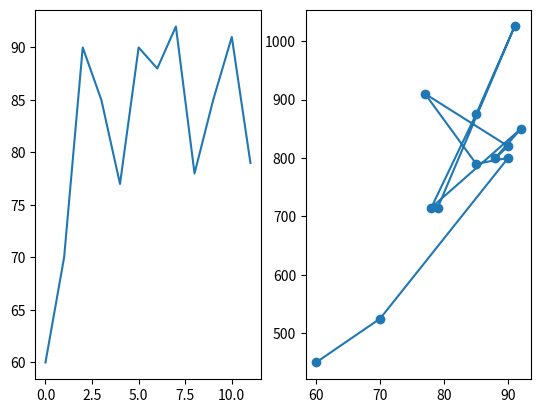

Write Python code to recreate this figure.
from matplotlib import pyplot as plt

months = range(12)
temps = [60, 70, 90, 85, 77, 90, 88, 92, 78, 85, 91, 79]
flight_prices = [450, 525, 800, 790, 910, 820, 800, 850, 715, 875, 1025, 715]

plt.subplot(1, 2, 1)         #1st plot in a figure with 1 row and 2 columns
plt.plot(months, temps)

plt.subplot(1, 2, 2)      #2nd plot in a figure with 1 row and 3 columns will display to the right of the initial plot
plt.plot(temps, flight_prices, marker='o')    #'o' makes this a scatter plot

plt.show()

